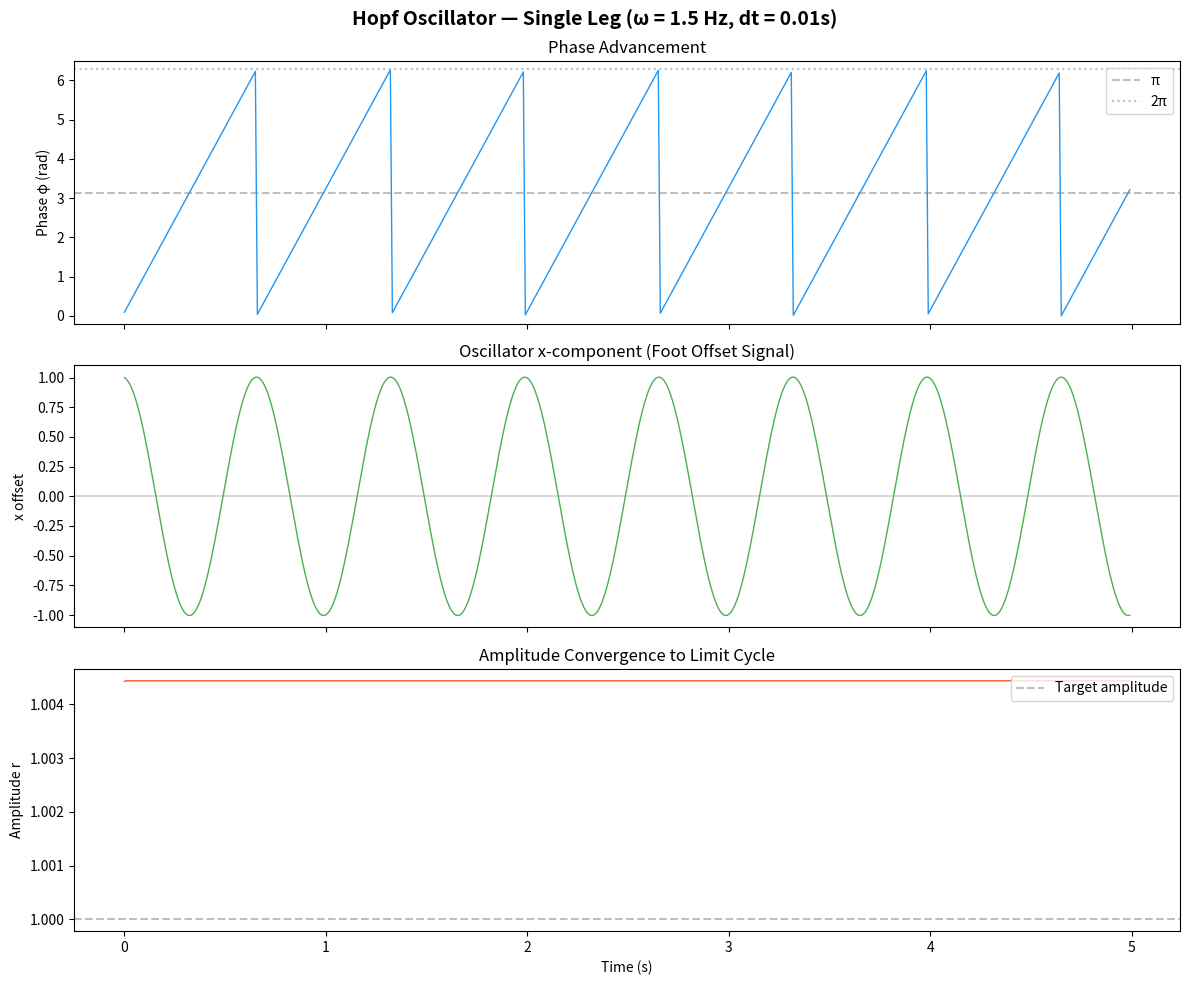

This chart was generated by the following Python code: (Note: this script raises an exception after producing the figure.)
"""
Hopf Oscillator — Single Leg Implementation

A Hopf oscillator generates a stable limit cycle, producing rhythmic
phase signals that drive leg swing/stance patterns in quadruped locomotion.

The canonical Hopf oscillator equations:
    dr/dt = γ(μ - r²)r
    dφ/dt = ω

Where:
    r   = amplitude (converges to √μ)
    φ   = phase angle [0, 2π]
    ω   = oscillator frequency (Hz, converted to rad/s internally)
    γ   = convergence rate (how fast amplitude stabilizes)
    μ   = target amplitude squared (r converges to √μ)

In Cartesian form:
    dx/dt = γ(μ - r²)x - ω·y
    dy/dt = γ(μ - r²)y + ω·x
    where r² = x² + y²

For locomotion, we use the phase φ to determine:
    - Stance phase: φ ∈ [0, 2πβ)     → foot on ground
    - Swing phase:  φ ∈ [2πβ, 2π)    → foot in air
    where β = duty factor
"""

import numpy as np
import matplotlib.pyplot as plt


class HopfOscillator:
    """Single-leg Hopf oscillator for CPG-based locomotion."""

    def __init__(self, omega: float = 1.5, amplitude: float = 1.0,
                 dt: float = 0.01, gamma: float = 50.0, phase_init: float = 0.0):
        """
        Args:
            omega: Oscillation frequency in Hz
            amplitude: Target amplitude (√μ)
            dt: Integration timestep in seconds (100 Hz default)
            gamma: Convergence rate — higher = faster lock to limit cycle
            phase_init: Initial phase in radians [0, 2π]
        """
        self.omega = omega
        self.mu = amplitude ** 2  # Target r² value
        self.dt = dt
        self.gamma = gamma

        # Initialize state in Cartesian form on the limit cycle
        r0 = amplitude
        self.x = r0 * np.cos(phase_init)
        self.y = r0 * np.sin(phase_init)

    def step(self) -> tuple[float, float]:
        """
        Advance oscillator by one timestep using Euler integration.

        Returns:
            phi: Current phase angle in [0, 2π]
            x_offset: x-component of oscillator (used for foot offset)
        """
        r2 = self.x ** 2 + self.y ** 2
        omega_rad = 2 * np.pi * self.omega  # Convert Hz to rad/s

        # Hopf oscillator ODEs (Cartesian form)
        dx = self.gamma * (self.mu - r2) * self.x - omega_rad * self.y
        dy = self.gamma * (self.mu - r2) * self.y + omega_rad * self.x

        # Euler integration
        self.x += dx * self.dt
        self.y += dy * self.dt

        # Extract phase
        phi = np.arctan2(self.y, self.x) % (2 * np.pi)

        return phi, self.x

    def get_phase(self) -> float:
        """Return current phase in [0, 2π]."""
        return np.arctan2(self.y, self.x) % (2 * np.pi)

    def get_amplitude(self) -> float:
        """Return current amplitude r."""
        return np.sqrt(self.x ** 2 + self.y ** 2)


def main():
    """Run oscillator for 5 seconds at ω=1.5 Hz and plot results."""

    omega = 1.5     # Hz
    dt = 0.01       # 100 Hz control loop
    duration = 5.0  # seconds
    n_steps = int(duration / dt)

    osc = HopfOscillator(omega=omega, amplitude=1.0, dt=dt)

    # Storage
    times = np.zeros(n_steps)
    phases = np.zeros(n_steps)
    x_offsets = np.zeros(n_steps)
    amplitudes = np.zeros(n_steps)

    # Simulate
    for i in range(n_steps):
        phi, x_off = osc.step()
        times[i] = i * dt
        phases[i] = phi
        x_offsets[i] = x_off
        amplitudes[i] = osc.get_amplitude()

    # --- Plotting ---
    fig, axes = plt.subplots(3, 1, figsize=(12, 10), sharex=True)
    fig.suptitle(f"Hopf Oscillator — Single Leg (ω = {omega} Hz, dt = {dt}s)",
                 fontsize=14, fontweight='bold')

    # Plot 1: Phase over time
    axes[0].plot(times, phases, color='#2196F3', linewidth=1.0)
    axes[0].set_ylabel("Phase φ (rad)")
    axes[0].set_ylim(-0.2, 2 * np.pi + 0.2)
    axes[0].axhline(y=np.pi, color='gray', linestyle='--', alpha=0.5, label='π')
    axes[0].axhline(y=2 * np.pi, color='gray', linestyle=':', alpha=0.5, label='2π')
    axes[0].legend(loc='upper right')
    axes[0].set_title("Phase Advancement")

    # Plot 2: x-component (foot offset signal)
    axes[1].plot(times, x_offsets, color='#4CAF50', linewidth=1.0)
    axes[1].set_ylabel("x offset")
    axes[1].axhline(y=0, color='gray', linestyle='-', alpha=0.3)
    axes[1].set_title("Oscillator x-component (Foot Offset Signal)")

    # Plot 3: Amplitude convergence
    axes[2].plot(times, amplitudes, color='#FF5722', linewidth=1.0)
    axes[2].axhline(y=1.0, color='gray', linestyle='--', alpha=0.5, label='Target amplitude')
    axes[2].set_ylabel("Amplitude r")
    axes[2].set_xlabel("Time (s)")
    axes[2].legend(loc='upper right')
    axes[2].set_title("Amplitude Convergence to Limit Cycle")

    plt.tight_layout()
    plt.savefig("docs/hopf_single_leg_validation.png", dpi=150, bbox_inches='tight')
    plt.show()

    # Print summary
    print(f"\n{'='*50}")
    print(f"Hopf Oscillator Validation Summary")
    print(f"{'='*50}")
    print(f"Frequency:        {omega} Hz")
    print(f"Timestep:         {dt} s ({int(1/dt)} Hz)")
    print(f"Duration:         {duration} s")
    print(f"Total steps:      {n_steps}")
    print(f"Final amplitude:  {amplitudes[-1]:.6f} (target: 1.0)")
    print(f"Phase cycles:     {omega * duration:.1f} expected")
    print(f"Phase wraps:      {np.sum(np.diff(phases) < -np.pi)} detected")
    print(f"{'='*50}")


if __name__ == "__main__":
    main()
